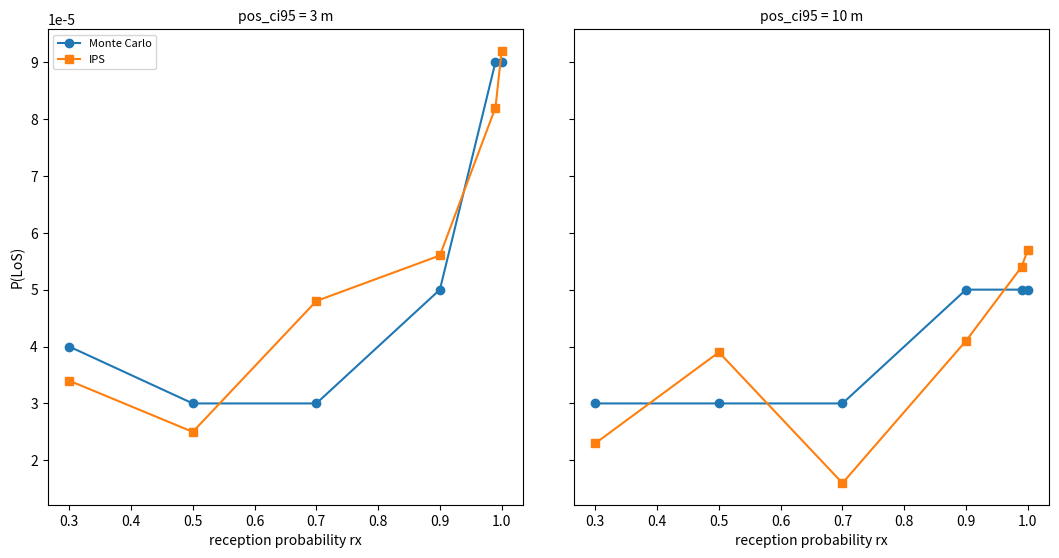
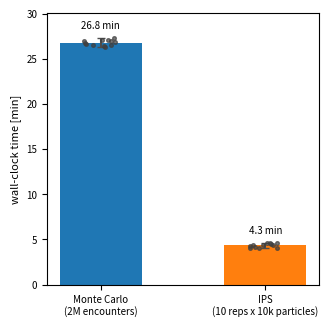

The matplotlib source for these figures, in order:
"""Handbook figures: the CNS-uncertainty validation sweep for rare-event simulation.

Data is not simulated here — it is transcribed from two real sweeps already run and logged under
``scripts/``:

  - ``cns_sweep_20260728_085447/`` — the original 13-cell sweep (Monte Carlo anchor + IPS at
    10 reps x 10 000 particles x 17 shells per cell). One 14th cell, pos 10 m / rx 0.12, errored
    and produced no estimate; it is not included here.
  - ``ips_rerun_20260729_072950/`` — IPS rerun on the same 13 cells, same seeds, to check
    reproducibility. Every P(IPS) matches the original run exactly; wall-clock time dropped
    substantially because of a new lockstep task schedule (200 tasks/level over 100 workers,
    vs. one process per replication before). Monte Carlo was not rerun (it does not depend on the
    IPS scheduler), so its timing is the original sweep's.

The rx = 0.12 cell (pos 3 m) is dropped from these figures: it is the one cell with a visibly
non-Gaussian, wide IPS interval, and including it stretches both figures' axes without adding to
the point being made here (does IPS track Monte Carlo, and how much does it cost).

Both figures compare only Monte Carlo against the **current** IPS (the rerun's lockstep schedule);
the original, slower IPS run is not shown. pos_ci95 = 3 m and 10 m are different navigation-noise
conditions, not repeats of the same one, so the probability figure keeps them as two subplots
rather than averaging them together.

    PYTHONPATH=. python scripts/handbook/rare_event_validation.py
"""

from __future__ import annotations

from pathlib import Path

import matplotlib
import numpy as np

matplotlib.use("Agg")
import matplotlib.pyplot as plt  # noqa: E402

IMG = Path.home() / "Projects/opencdarr.github.io/docs/assets/img"
BLUE, ORANGE, ORANGE_LIGHT = "#1f77b4", "#ff7f0e", "#ffbf86"

# pos [m], rx, P_mc, mc_lo, mc_hi, P_ips, ips_lo, ips_hi, t_mc [s], t_ips_old [s], t_ips_new [s]
# transcribed from the two sweep log directories described above (rx = 0.12 dropped).
CELLS = [
    (3, 1.00, 0.00009, 0.00008, 0.00010, 0.000092, 0.000057, 0.000114, 1582, 918, 244),
    (3, 0.99, 0.00009, 0.00007, 0.00010, 0.000082, 0.000064, 0.000095, 1593, 936, 246),
    (3, 0.90, 0.00005, 0.00004, 0.00006, 0.000056, 0.000039, 0.000067, 1596, 951, 265),
    (3, 0.70, 0.00003, 0.00003, 0.00004, 0.000048, 0.000009, 0.000044, 1605, 1000, 250),
    (3, 0.50, 0.00003, 0.00002, 0.00004, 0.000025, 0.000009, 0.000031, 1592, 1012, 275),
    (3, 0.30, 0.00004, 0.00003, 0.00005, 0.000034, 0.000007, 0.000032, 1641, 1066, 274),
    (10, 1.00, 0.00005, 0.00004, 0.00006, 0.000057, 0.000039, 0.000070, 1587, 953, 245),
    (10, 0.99, 0.00005, 0.00004, 0.00006, 0.000054, 0.000033, 0.000066, 1623, 968, 263),
    (10, 0.90, 0.00005, 0.00004, 0.00006, 0.000041, 0.000026, 0.000050, 1624, 963, 254),
    (10, 0.70, 0.00003, 0.00002, 0.00004, 0.000016, 0.000010, 0.000019, 1613, 994, 266),
    (10, 0.50, 0.00003, 0.00003, 0.00004, 0.000039, 0.000013, 0.000049, 1619, 1031, 271),
    (10, 0.30, 0.00003, 0.00003, 0.00004, 0.000023, 0.000008, 0.000029, 1616, 1083, 276),
]


def p_vs_rx_figure(out: Path) -> None:
    """P(LoS) against reception probability, Monte Carlo vs IPS (current schedule), one subplot per
    pos_ci95 (3 m, 10 m) — different navigation-noise conditions, so kept separate rather than
    averaged. Point estimates only; see validation.md for each estimator's 95% CI."""
    fig, axes = plt.subplots(1, 2, figsize=(11.0, 5.4), sharey=True)
    for ax, pos in zip(axes, (3, 10), strict=True):
        rows = sorted((c for c in CELLS if c[0] == pos), key=lambda r: r[1])
        rx = [r[1] for r in rows]
        p_mc = [r[2] for r in rows]
        p_ips = [r[5] for r in rows]
        ax.plot(rx, p_mc, "o-", color=BLUE, ms=6, lw=1.5, label="Monte Carlo")
        ax.plot(rx, p_ips, "s-", color=ORANGE, ms=6, lw=1.5, label="IPS")
        ax.set_xlabel("reception probability rx")
        ax.set_title(f"pos_ci95 = {pos} m", fontsize=10)
        ax.set_box_aspect(1)
    axes[0].set_ylabel("P(LoS)")
    axes[0].legend(fontsize=8)

    fig.tight_layout()
    out.parent.mkdir(parents=True, exist_ok=True)
    fig.savefig(out, dpi=130)
    print("wrote", out)


def timing_figure(out: Path) -> None:
    """Wall-clock cost per cell: the Monte Carlo anchor vs the IPS rerun (current lockstep
    schedule). Bars are the mean across the 12 cells; whiskers are the min-max range; individual
    cells are shown as jittered points."""
    t_mc = np.array([c[8] for c in CELLS]) / 60.0
    t_new = np.array([c[10] for c in CELLS]) / 60.0
    series = [("Monte Carlo\n(2M encounters)", t_mc, BLUE),
              ("IPS\n(10 reps x 10k particles)", t_new, ORANGE)]

    fig, ax = plt.subplots(figsize=(3.4, 3.8))
    rng = np.random.default_rng(0)
    for i, (label, t, col) in enumerate(series):
        mean = t.mean()
        ax.bar(i, mean, color=col, width=0.5,
               yerr=[[mean - t.min()], [t.max() - mean]], capsize=3, ecolor="0.3")
        jitter = rng.uniform(-0.1, 0.1, size=t.size)
        ax.scatter(np.full(t.size, i) + jitter, t, color="0.25", s=7, zorder=3, alpha=0.7)
        ax.text(i, mean + (t.max() - mean) + 1.0, f"{mean:.1f} min", ha="center", fontsize=7)

    ax.set_xticks(range(len(series)))
    ax.set_xticklabels([s[0] for s in series], fontsize=7)
    ax.set_ylabel("wall-clock time [min]", fontsize=8)
    ax.tick_params(labelsize=7)
    ax.set_ylim(0, t_mc.max() * 1.1)
    ax.set_box_aspect(1)

    fig.tight_layout()
    out.parent.mkdir(parents=True, exist_ok=True)
    fig.savefig(out, dpi=130)
    print("wrote", out)


def main() -> None:
    IMG.mkdir(parents=True, exist_ok=True)
    p_vs_rx_figure(IMG / "rare-event-p-vs-rx.png")
    timing_figure(IMG / "rare-event-timing.png")


if __name__ == "__main__":
    main()
